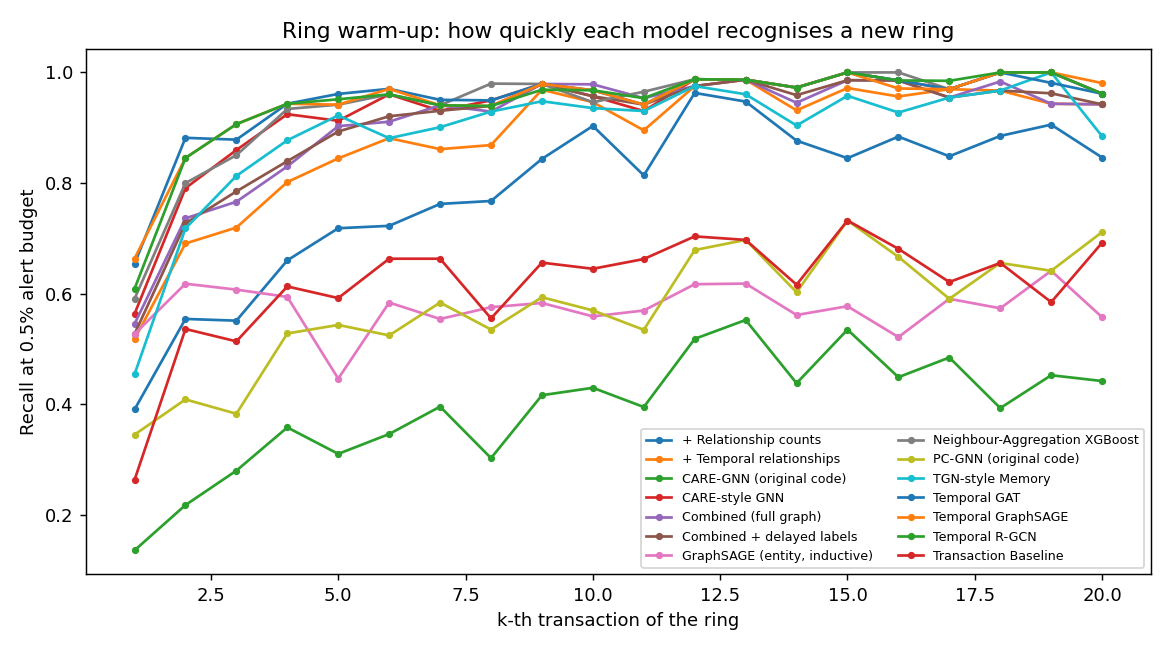

The file beside this chart, header and first rows:
model, k, recall, n
+ Relationship counts, 1, 0.3909, 110.0
+ Relationship counts, 2, 0.5545, 110.0
+ Relationship counts, 3, 0.5514, 107.0
+ Relationship counts, 4, 0.6604, 106.0
+ Relationship counts, 5, 0.7184, 103.0
+ Relationship counts, 6, 0.7228, 101.0
+ Relationship counts, 7, 0.7624, 101.0
+ Relationship counts, 8, 0.7677, 99.0
+ Relationship counts, 9, 0.8438, 96.0
+ Relationship counts, 10, 0.9032, 93.0
+ Relationship counts, 11, 0.814, 86.0
+ Relationship counts, 12, 0.963, 81.0
+ Relationship counts, 13, 0.9474, 76.0
+ Relationship counts, 14, 0.8767, 73.0
+ Relationship counts, 15, 0.8451, 71.0
+ Relationship counts, 16, 0.8841, 69.0
+ Relationship counts, 17, 0.8485, 66.0
+ Relationship counts, 18, 0.8852, 61.0
+ Relationship counts, 19, 0.9057, 53.0
+ Relationship counts, 20, 0.8462, 52.0
+ Temporal relationships, 1, 0.5182, 110.0
+ Temporal relationships, 2, 0.6909, 110.0
+ Temporal relationships, 3, 0.7196, 107.0
+ Temporal relationships, 4, 0.8019, 106.0
+ Temporal relationships, 5, 0.8447, 103.0
+ Temporal relationships, 6, 0.8812, 101.0
+ Temporal relationships, 7, 0.8614, 101.0
+ Temporal relationships, 8, 0.8687, 99.0
+ Temporal relationships, 9, 0.9688, 96.0
+ Temporal relationships, 10, 0.9462, 93.0
+ Temporal relationships, 11, 0.8953, 86.0
+ Temporal relationships, 12, 0.9753, 81.0
+ Temporal relationships, 13, 0.9868, 76.0
+ Temporal relationships, 14, 0.9315, 73.0
+ Temporal relationships, 15, 0.9718, 71.0
+ Temporal relationships, 16, 0.9565, 69.0
+ Temporal relationships, 17, 0.9697, 66.0
+ Temporal relationships, 18, 0.9672, 61.0
+ Temporal relationships, 19, 0.9434, 53.0
+ Temporal relationships, 20, 0.9423, 52.0
CARE-GNN (original code), 1, 0.1364, 110.0
CARE-GNN (original code), 2, 0.2182, 110.0
CARE-GNN (original code), 3, 0.2804, 107.0
CARE-GNN (original code), 4, 0.3585, 106.0
CARE-GNN (original code), 5, 0.3107, 103.0
CARE-GNN (original code), 6, 0.3465, 101.0
CARE-GNN (original code), 7, 0.396, 101.0
CARE-GNN (original code), 8, 0.303, 99.0
CARE-GNN (original code), 9, 0.4167, 96.0
CARE-GNN (original code), 10, 0.4301, 93.0
CARE-GNN (original code), 11, 0.3953, 86.0
CARE-GNN (original code), 12, 0.5185, 81.0
CARE-GNN (original code), 13, 0.5526, 76.0
CARE-GNN (original code), 14, 0.4384, 73.0
CARE-GNN (original code), 15, 0.5352, 71.0
CARE-GNN (original code), 16, 0.4493, 69.0
CARE-GNN (original code), 17, 0.4848, 66.0
CARE-GNN (original code), 18, 0.3934, 61.0
CARE-GNN (original code), 19, 0.4528, 53.0
CARE-GNN (original code), 20, 0.4423, 52.0
... 220 more rows
